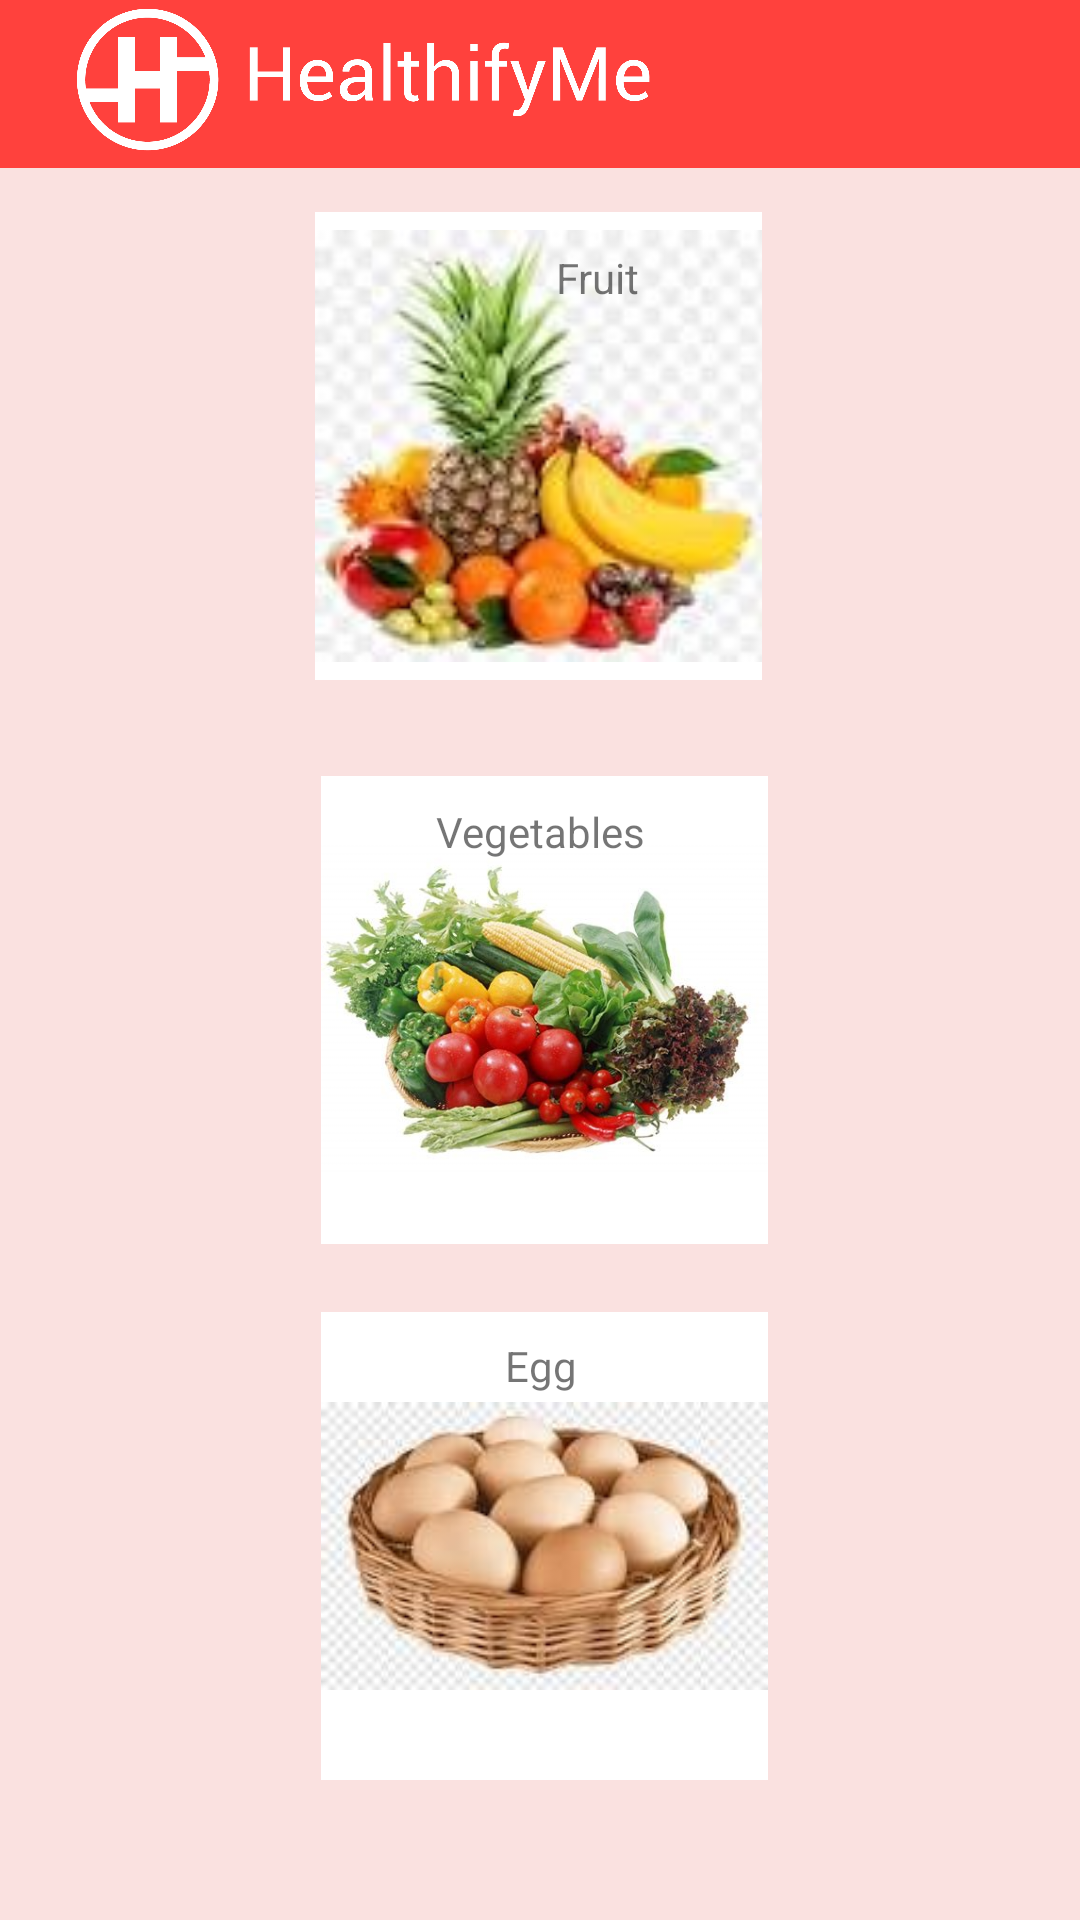

Produce the Android XML layout that renders to this screen, including the resource entries it uses.
<!-- AndroidManifest.xml: application theme Theme.WeightTracker2 -->
<!-- res/layout/activity_recipe.xml -->
<?xml version="1.0" encoding="utf-8"?>
<androidx.constraintlayout.widget.ConstraintLayout xmlns:android="http://schemas.android.com/apk/res/android"
xmlns:app="http://schemas.android.com/apk/res-auto"
xmlns:tools="http://schemas.android.com/tools"
android:layout_width="match_parent"
android:layout_height="match_parent"
android:background="#fae1e0"
tools:context=".Recipe">

    <androidx.appcompat.widget.Toolbar
        android:id="@+id/toolbar"
        android:layout_width="match_parent"
        android:layout_height="?attr/actionBarSize"
        android:background="@color/red"
        tools:ignore="MissingConstraints" >
        <androidx.constraintlayout.widget.ConstraintLayout
            android:layout_width="110dp"
            android:layout_height="wrap_content">

        </androidx.constraintlayout.widget.ConstraintLayout>
    </androidx.appcompat.widget.Toolbar>

<ImageView
    android:id="@+id/imageWork"
    android:layout_width="149dp"
    android:layout_height="156dp"
    app:layout_constraintBottom_toBottomOf="parent"
    app:layout_constraintEnd_toEndOf="parent"
    app:layout_constraintHorizontal_bias="0.497"
    app:layout_constraintStart_toStartOf="parent"
    app:layout_constraintTop_toTopOf="parent"
    app:layout_constraintVertical_bias="0.146"
    android:background="@color/white"
    app:srcCompat="@drawable/fruit" />

<ImageView
    android:id="@+id/imageMeditate"
    android:layout_width="149dp"
    android:layout_height="156dp"
    android:background="@color/white"
    app:layout_constraintBottom_toBottomOf="parent"
    app:layout_constraintEnd_toEndOf="parent"
    app:layout_constraintHorizontal_bias="0.507"
    app:layout_constraintStart_toStartOf="parent"
    app:layout_constraintTop_toBottomOf="@+id/imageWork"
    app:layout_constraintVertical_bias="0.124"
    app:srcCompat="@drawable/vegetables" />

    <ImageView
        android:id="@+id/imageRun"
        android:layout_width="149dp"
        android:layout_height="156dp"
        android:background="@color/white"
        app:layout_constraintBottom_toBottomOf="parent"
        app:layout_constraintEnd_toEndOf="parent"
        app:layout_constraintHorizontal_bias="0.507"
        app:layout_constraintStart_toStartOf="parent"
        app:layout_constraintTop_toBottomOf="@+id/imageMeditate"
        app:layout_constraintVertical_bias="0.328"
        app:srcCompat="@drawable/egg" />

    <TextView
        android:id="@+id/textView2"
        android:layout_width="72dp"
        android:layout_height="30dp"
        android:text="Fruit"
        android:visibility="visible"
        app:layout_constraintBottom_toBottomOf="parent"
        app:layout_constraintEnd_toEndOf="parent"
        app:layout_constraintHorizontal_bias="0.643"
        app:layout_constraintStart_toStartOf="parent"
        app:layout_constraintTop_toTopOf="parent"
        app:layout_constraintVertical_bias="0.136"
        tools:visibility="visible" />

    <TextView
    android:id="@+id/textView3"
    android:layout_width="wrap_content"
    android:layout_height="wrap_content"
    android:layout_marginBottom="128dp"
    android:text="Vegetables"
    android:visibility="visible"
    app:layout_constraintBottom_toBottomOf="@+id/imageMeditate"
    app:layout_constraintEnd_toEndOf="parent"
    app:layout_constraintHorizontal_bias="0.501"
    app:layout_constraintStart_toStartOf="parent"
    tools:visibility="visible" />

<TextView
    android:id="@+id/textView4"
    android:layout_width="wrap_content"
    android:layout_height="wrap_content"
    android:text="Egg"
    android:visibility="visible"
    app:layout_constraintBottom_toBottomOf="parent"
    app:layout_constraintEnd_toEndOf="parent"
    app:layout_constraintHorizontal_bias="0.501"
    app:layout_constraintStart_toStartOf="parent"
    app:layout_constraintTop_toTopOf="@+id/imageRun"
    app:layout_constraintVertical_bias="0.045"
    tools:visibility="visible" />

    <ImageView
        android:layout_width="242dp"
        android:layout_height="53dp"
        android:src="@drawable/icon5"
        tools:layout_editor_absoluteX="0dp"
        tools:layout_editor_absoluteY="0dp" />

</androidx.constraintlayout.widget.ConstraintLayout>
<!-- resources referenced by this layout -->
<resources>
  <color name="red">#ff413d</color>
  <color name="white">#FFFFFFFF</color>
  <!-- drawable egg: jpg bitmap (drawable, 9237 bytes) -->
  <!-- drawable fruit: jpg bitmap (drawable, 6772 bytes) -->
  <!-- drawable icon5: png bitmap (drawable, 39109 bytes) -->
  <!-- drawable vegetables: jpg bitmap (drawable, 44814 bytes) -->
  <style name="Theme.WeightTracker2" parent="Theme.MaterialComponents.DayNight.NoActionBar">
          
          <item name="colorPrimary">@color/white</item>
          <item name="colorPrimaryVariant">@color/white</item>
          <item name="colorOnPrimary">@color/white</item>
          
          <item name="colorSecondary">@color/teal_200</item>
          <item name="colorSecondaryVariant">@color/teal_700</item>
          <item name="colorOnSecondary">@color/black</item>
          
          <item name="android:statusBarColor">?attr/colorPrimaryVariant</item>
          
      </style>
  <color name="teal_200">#FF03DAC5</color>
  <color name="teal_700">#FF018786</color>
  <color name="black">#FF000000</color>
</resources>
